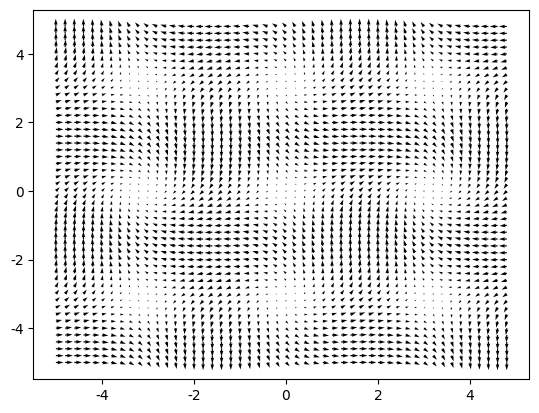

Here is the Python script that generated this plot:
import matplotlib.pyplot as plt
import numpy as np

plt.rcParams['font.sans-serif'] = ['SimHei']  # 用来正常显示中文标签
plt.rcParams['axes.unicode_minus'] = False  # 用来正常显示负号

'''
向量场：
    对于函数f(x)，如果该函数是未知的，但是能够确认n个点对应的f(x)上的切线，
    也就是知道f(x)的导数，那么能否反推出f(x)？？？

    很显然答案是可以的，这其实就是不定积分求解过程在做的事。
'''

# # meshgrid生成网格点矩阵坐标，即对整个二维平面划分为一堆的小格子，每个小格子对应的坐标
# # 对应到此处，其实就是最后画出来的每个箭头的x和y坐标
# # X为0到6.2的行堆叠的2d数组
# # Y为0到6.2的列堆叠的2d数组
# # U为2d数组X对应的cos(x)的2d数组
# # V为2d数组X对应的cos(y)的2d数组
# G,V0,Y0=9.8,3,1
# X, Y = np.meshgrid(np.arange(-1 * np.pi, 1 * np.pi, .2), np.arange(-1 * np.pi, 1 * np.pi, .2))
# # U = np.cos(X)
# # V = -np.sin(Y)
# # V2 = -np.cos(Y)
# U = -(1/2)*G*t^2+V0*t+Y0
# V = -G*t+V0
# V2 = -G
# step,L = 2,[]
# for x,u,v in zip(X[0,::step],U[0,::step],V[::step,0]):
#     print(x,u,x+step*.1,u+(v*step*.1))
#     L.append((x,0,x+step*.1,v*step*.1))
# 
# fig1, ax1 = plt.subplots()
# ax1.set_title('函数线素场')
# # ax1.plot(X[0],U[0],label="原函数")
# # ax1.plot(X[0],V[:,0],label="导函数")
# # for D in np.arange(-12,12,.2):
# #     for x,y,x1,y1 in L:
# #         ax1.plot([x,x1],[D+y,D+y1])
# Q = ax1.quiver(U, V, V, V2, units='inches')
# # plt.ylim(-4,4)
# plt.legend()
# 
# plt.show()
X, Y = np.meshgrid(np.arange(-5, 5, .2), np.arange(-5, 5, .2))
U = np.sin(X) + np.sin(Y)
V = np.sin(X) - np.sin(Y)
fig, ax = plt.subplots()
Q = ax.quiver(X,Y,U,V, units='xy')
plt.show()
